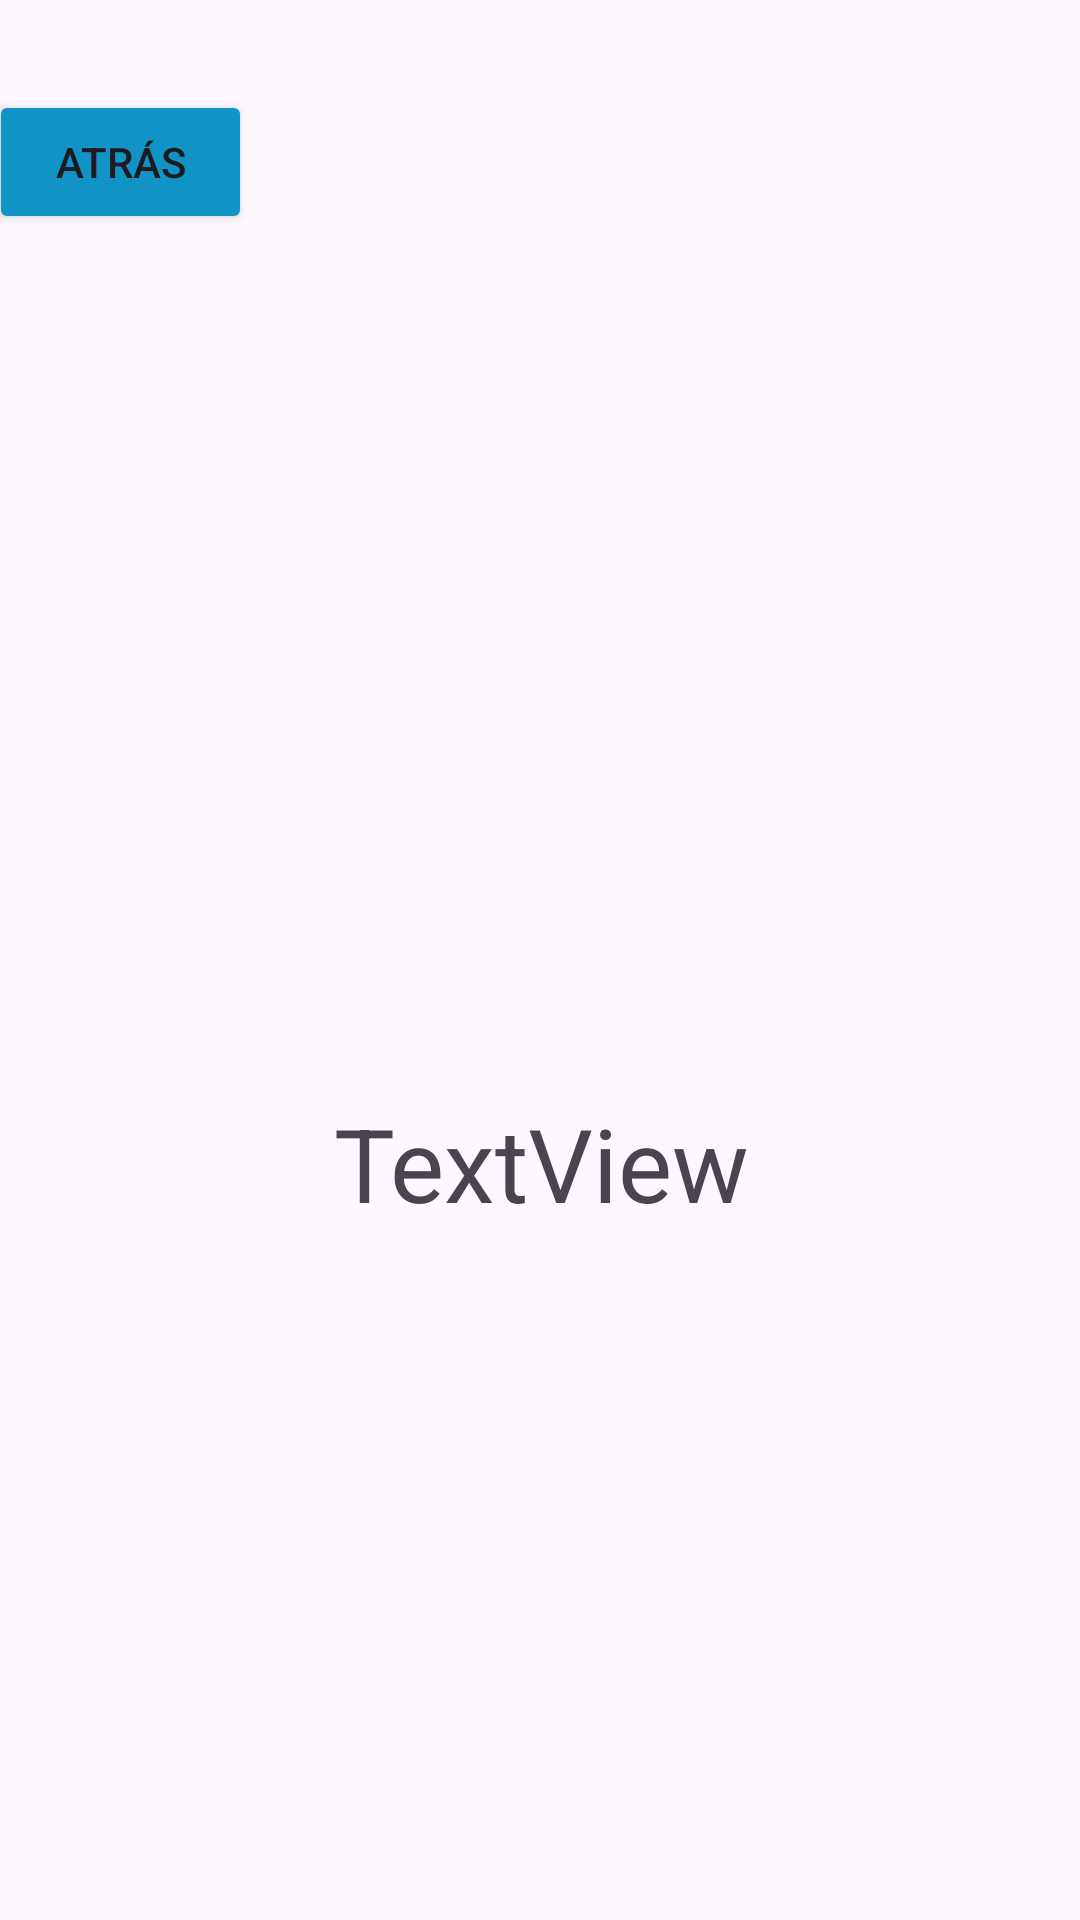

Android layout source for this screen:
<!-- AndroidManifest.xml: application theme Theme.Examen1PM1 -->
<!-- res/layout/activity_llamada.xml -->
<?xml version="1.0" encoding="utf-8"?>
<androidx.constraintlayout.widget.ConstraintLayout xmlns:android="http://schemas.android.com/apk/res/android"
    xmlns:app="http://schemas.android.com/apk/res-auto"
    xmlns:tools="http://schemas.android.com/tools"
    android:layout_width="match_parent"
    android:layout_height="match_parent"
    tools:context=".LlamadaActivity">

    <Button
        android:id="@+id/btnAtras2"
        android:layout_width="wrap_content"
        android:layout_height="wrap_content"
        android:layout_marginStart="40dp"
        android:layout_marginTop="30dp"
        android:layout_marginEnd="300dp"
        android:layout_marginBottom="200dp"
        android:backgroundTint="#1293C5"
        android:text="Atrás"
        app:icon="@drawable/regresaar"
        app:layout_constraintBottom_toTopOf="@+id/rvListaContactos"
        app:layout_constraintEnd_toEndOf="parent"
        app:layout_constraintHorizontal_bias="0.648"
        app:layout_constraintStart_toStartOf="parent"
        app:layout_constraintTop_toTopOf="parent"
        app:layout_constraintVertical_bias="1.0" />

    <ImageView
        android:id="@+id/imageView5"
        android:layout_width="106dp"
        android:layout_height="193dp"
        android:layout_marginTop="50dp"
        app:layout_constraintEnd_toEndOf="parent"
        app:layout_constraintHorizontal_bias="0.498"
        app:layout_constraintStart_toStartOf="parent"
        app:layout_constraintTop_toBottomOf="@+id/btnAtras2"
        app:srcCompat="@drawable/telefono" />

    <TextView
        android:id="@+id/etiquetaLlamada"
        android:layout_width="431dp"
        android:layout_height="57dp"
        android:layout_marginTop="44dp"
        android:text="TextView"
        android:textAlignment="center"
        android:textSize="34sp"
        app:layout_constraintEnd_toEndOf="parent"
        app:layout_constraintStart_toStartOf="parent"
        app:layout_constraintTop_toBottomOf="@+id/imageView5" />
</androidx.constraintlayout.widget.ConstraintLayout>
<!-- resources referenced by this layout -->
<resources>
  <!-- drawable regresaar: png bitmap (drawable, 3997 bytes) -->
  <style name="Theme.Examen1PM1" parent="Base.Theme.Examen1PM1" />
  <style name="Base.Theme.Examen1PM1" parent="Theme.Material3.DayNight.NoActionBar">
          
          
      </style>
</resources>
